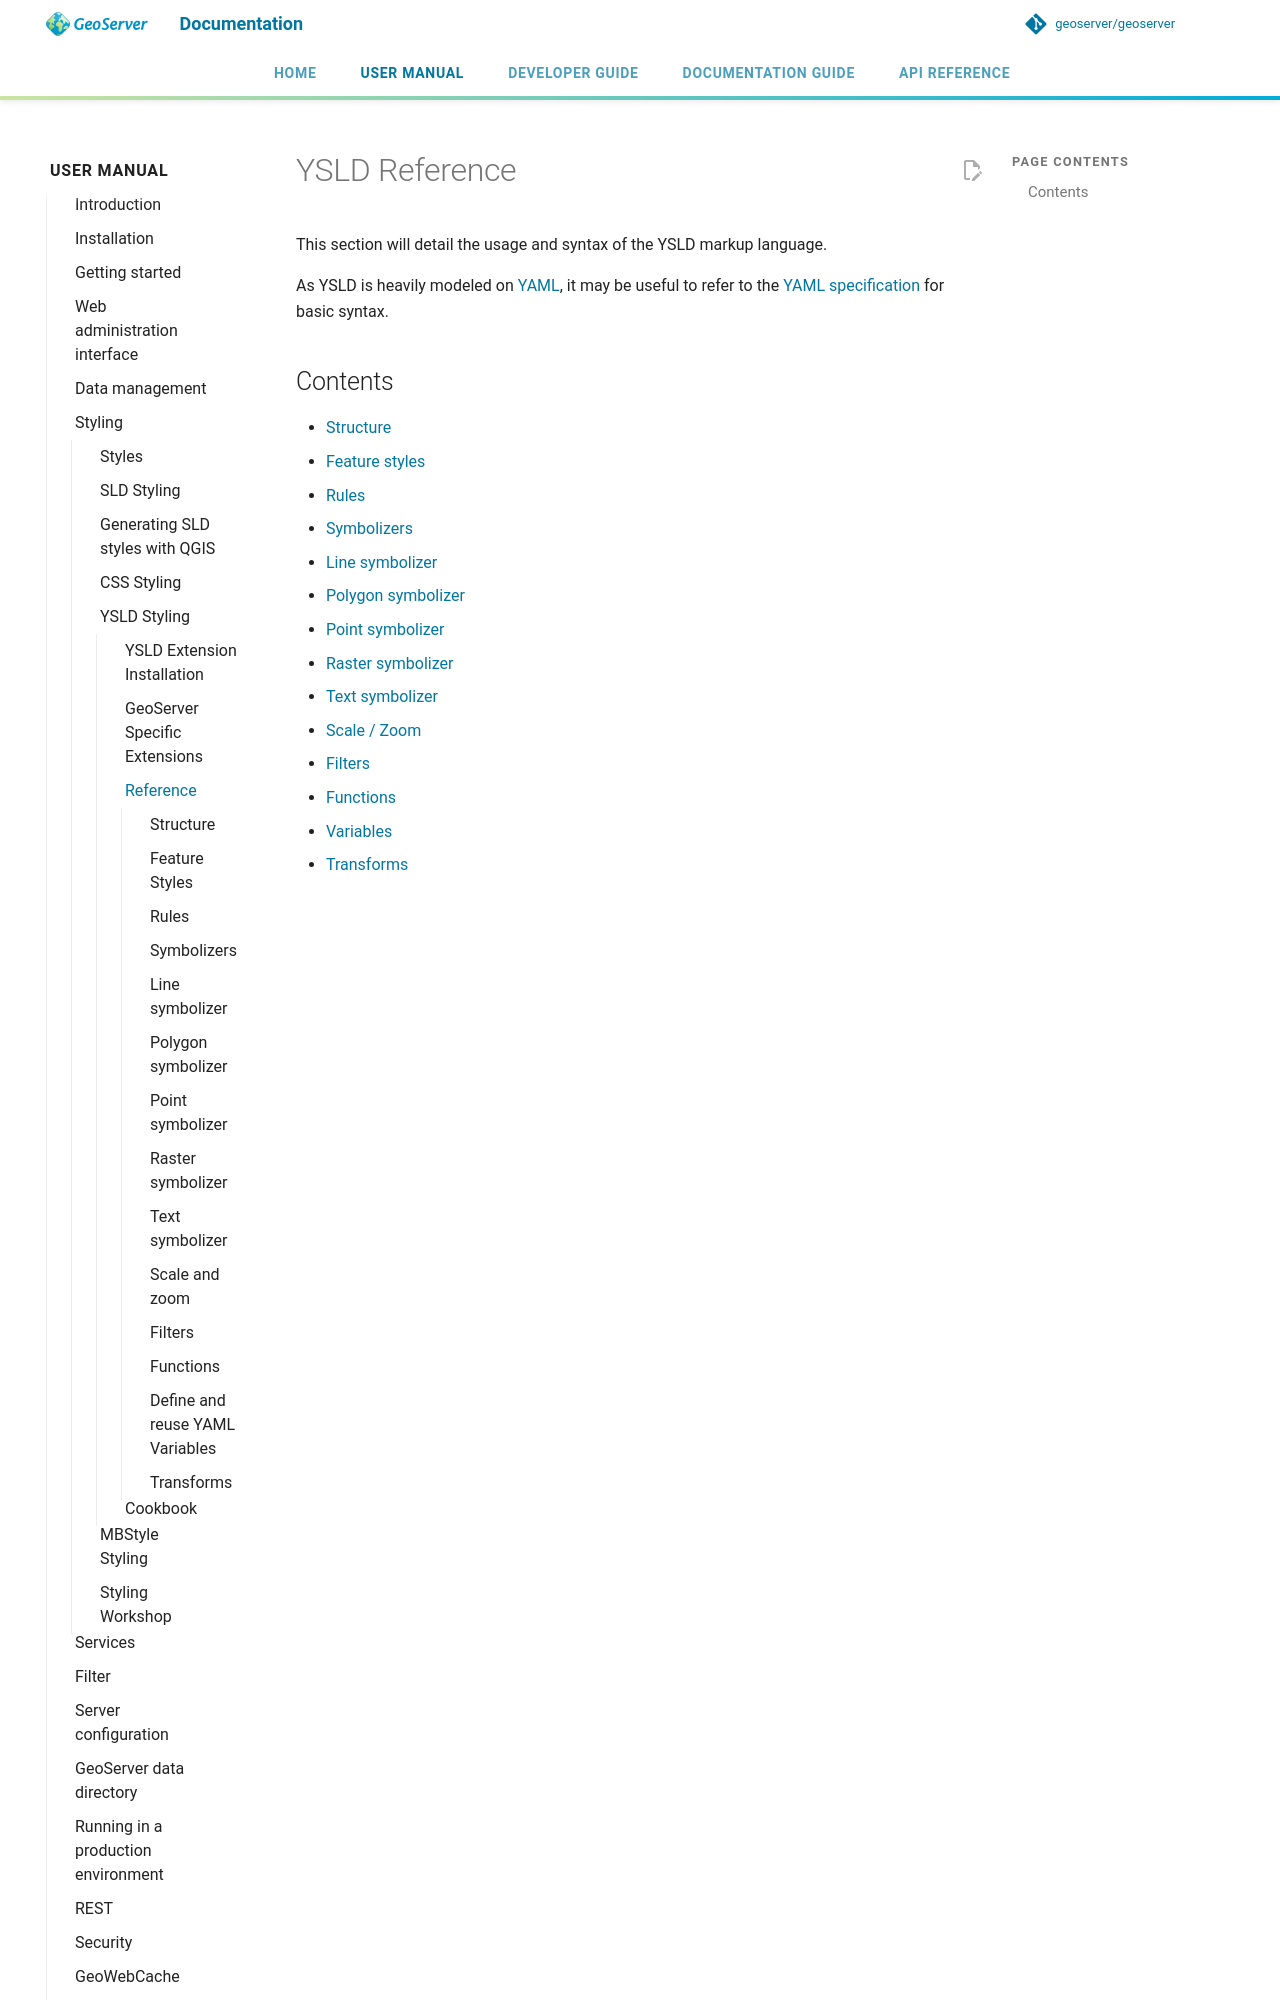

repository: petersmythe/geoserver · page: latest/en/user/styling/ysld/reference/index.html · generator: mkdocs

# YSLD Reference

This section will detail the usage and syntax of the YSLD markup language.

As YSLD is heavily modeled on [YAML](http://yaml.org), it may be useful to refer to the [YAML specification](http://yaml.org/spec/1.2/spec.html) for basic syntax.
